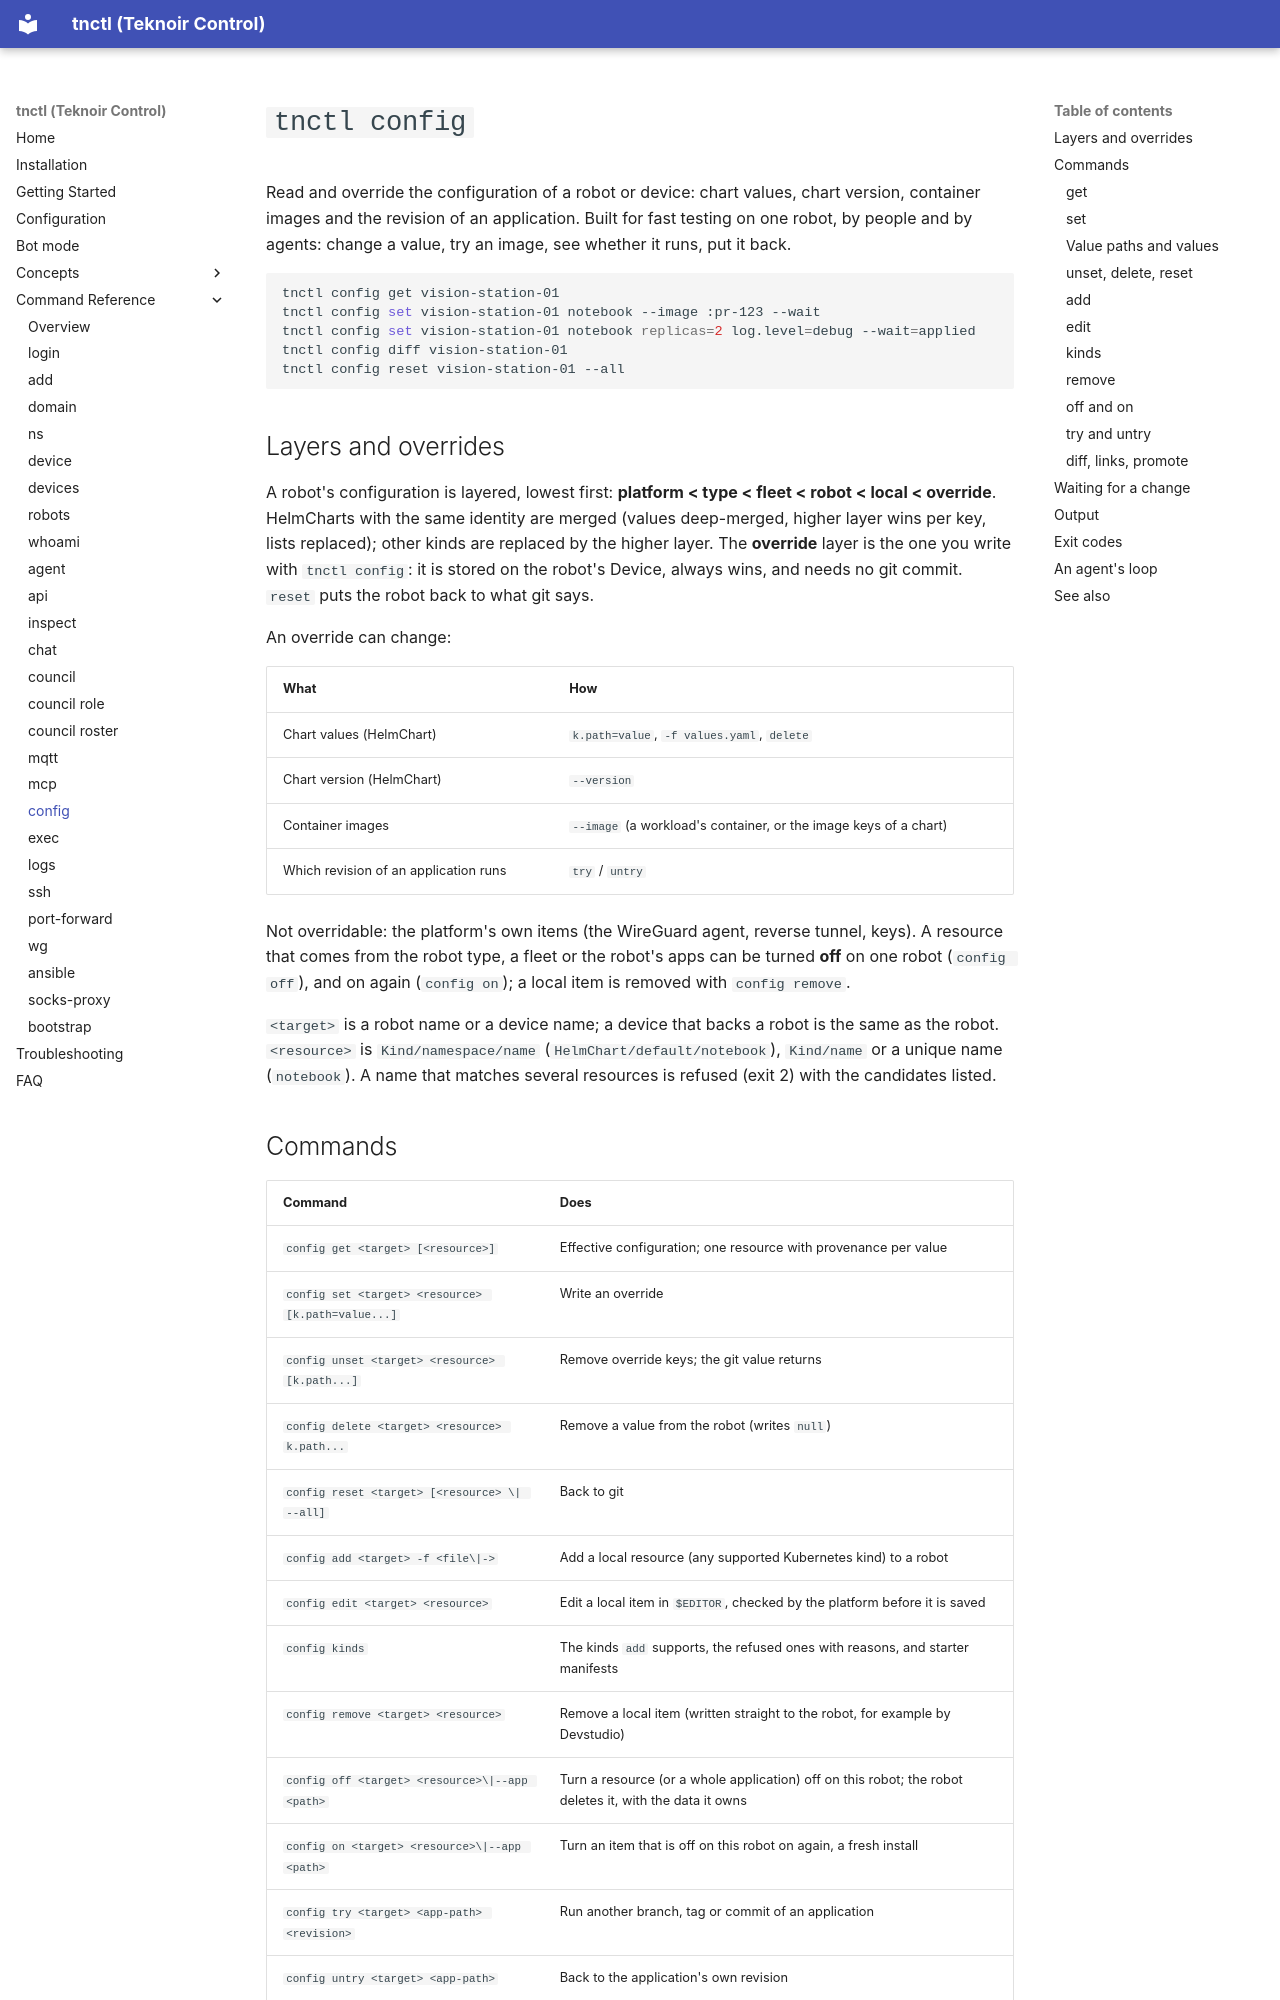

repository: teknoir/cli · page: commands/config/index.html · generator: mkdocs

# `tnctl config`

Read and override the configuration of a robot or device: chart values, chart version, container images
and the revision of an application. Built for fast testing on one robot, by people and by agents:
change a value, try an image, see whether it runs, put it back.

```bash
tnctl config get vision-station-01
tnctl config set vision-station-01 notebook --image :pr-123 --wait
tnctl config set vision-station-01 notebook replicas=2 log.level=debug --wait=applied
tnctl config diff vision-station-01
tnctl config reset vision-station-01 --all
```

## Layers and overrides

A robot's configuration is layered, lowest first: **platform < type < fleet < robot < local < override**.
HelmCharts with the same identity are merged (values deep-merged, higher layer wins per key, lists
replaced); other kinds are replaced by the higher layer. The **override** layer is the one you write with
`tnctl config`: it is stored on the robot's Device, always wins, and needs no git commit. `reset` puts the
robot back to what git says.

An override can change:

| What | How |
| --- | --- |
| Chart values (HelmChart) | `k.path=value`, `-f values.yaml`, `delete` |
| Chart version (HelmChart) | `--version` |
| Container images | `--image` (a workload's container, or the image keys of a chart) |
| Which revision of an application runs | `try` / `untry` |

Not overridable: the platform's own items (the WireGuard agent, reverse tunnel, keys). A resource that
comes from the robot type, a fleet or the robot's apps can be turned **off** on one robot (`config off`),
and on again (`config on`); a local item is removed with `config remove`.

`<target>` is a robot name or a device name; a device that backs a robot is the same as the robot.
`<resource>` is `Kind/namespace/name` (`HelmChart/default/notebook`), `Kind/name` or a unique name
(`notebook`). A name that matches several resources is refused (exit 2) with the candidates listed.

## Commands

| Command | Does |
| --- | --- |
| `config get <target> [<resource>]` | Effective configuration; one resource with provenance per value |
| `config set <target> <resource> [k.path=value...]` | Write an override |
| `config unset <target> <resource> [k.path...]` | Remove override keys; the git value returns |
| `config delete <target> <resource> k.path...` | Remove a value from the robot (writes `null`) |
| `config reset <target> [<resource> \| --all]` | Back to git |
| `config add <target> -f <file\|->` | Add a local resource (any supported Kubernetes kind) to a robot |
| `config edit <target> <resource>` | Edit a local item in `$EDITOR`, checked by the platform before it is saved |
| `config kinds` | The kinds `add` supports, the refused ones with reasons, and starter manifests |
| `config remove <target> <resource>` | Remove a local item (written straight to the robot, for example by Devstudio) |
| `config off <target> <resource>\|--app <path>` | Turn a resource (or a whole application) off on this robot; the robot deletes it, with the data it owns |
| `config on <target> <resource>\|--app <path>` | Turn an item that is off on this robot on again, a fresh install |
| `config try <target> <app-path> <revision>` | Run another branch, tag or commit of an application |
| `config untry <target> <app-path>` | Back to the application's own revision |
| `config diff <target> [<resource>]` | Git result against effective, as a unified diff |
| `config wait <target> [<resource>]` | Wait until published, applied or ready |
| `config links <target> <resource>` | GitHub links of the file and the chart |
| `config promote <target> <resource>` | The YAML to commit so the override becomes permanent |

All accept the [global flags](index.md#global-flags), including `-o json|yaml`.
